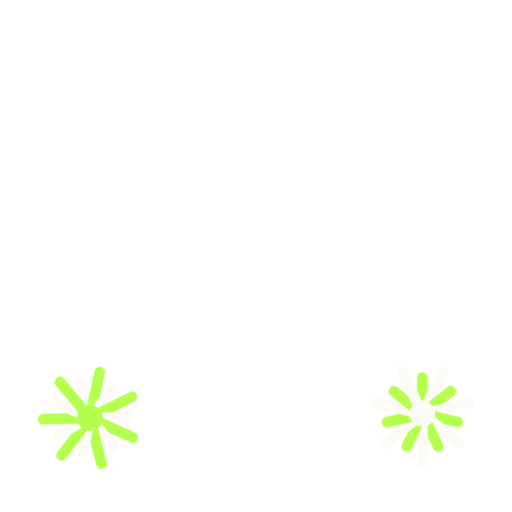
t = 0.00 s
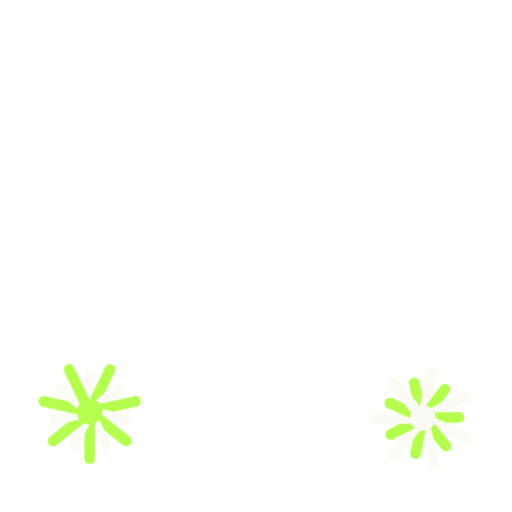
t = 0.21 s
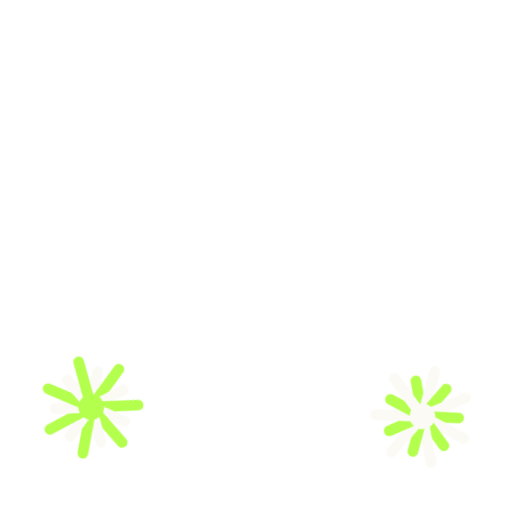
t = 0.32 s
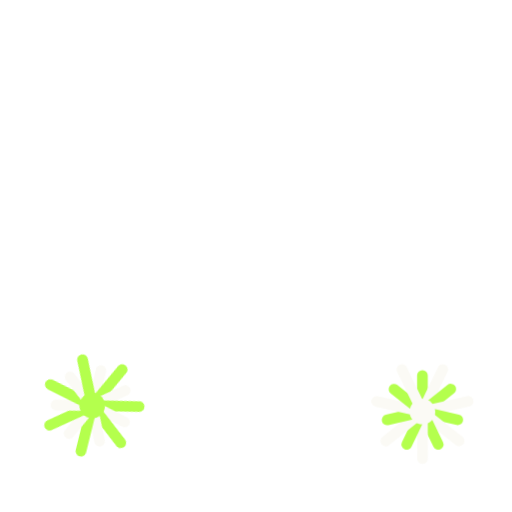
t = 0.42 s
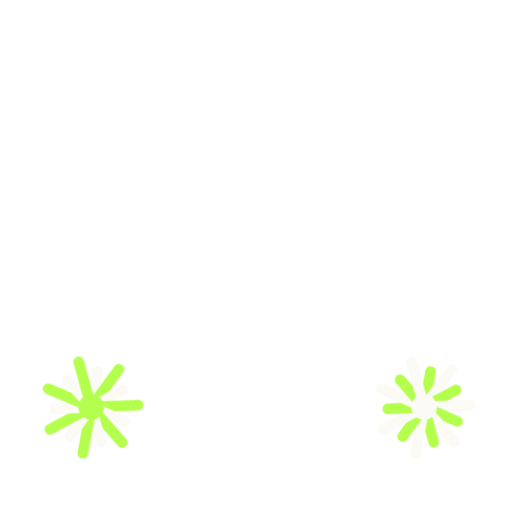
t = 0.53 s

The animated SVG that drew these frames (rendered in a browser with its animation timeline set to each time). Animation: 1 CSS @keyframes rule; one cycle of 0.63 s, repeats indefinitely.

<svg xmlns="http://www.w3.org/2000/svg" viewBox="-120 -120 240 240" width="240" height="240"><title>Pom-Poms</title><style>.fbpompoms-a{transform-box:fill-box;transform-origin:center;animation:fbpompoms-a .42s ease-in-out infinite alternate}.fbpompoms-b{transform-box:fill-box;transform-origin:center;animation:fbpompoms-a .42s .21s ease-in-out infinite alternate}@keyframes fbpompoms-a{from{transform:rotate(-14deg) translateY(2px)}to{transform:rotate(14deg) translateY(-4px)}}@media (prefers-reduced-motion:reduce){*{animation:none!important}}</style><g transform="translate(-78 74)"><g class="fbpompoms-a"><path d="M0 0L0 -17" stroke="#fbfaf5" stroke-width="5" stroke-linecap="round"/><path d="M0 0L9.54 -19.82" stroke="#b4ff4d" stroke-width="5" stroke-linecap="round"/><path d="M0 0L13.29 -10.61" stroke="#fbfaf5" stroke-width="5" stroke-linecap="round"/><path d="M0 0L21.44 -4.91" stroke="#b4ff4d" stroke-width="5" stroke-linecap="round"/><path d="M0 0L16.58 3.77" stroke="#fbfaf5" stroke-width="5" stroke-linecap="round"/><path d="M0 0L17.22 13.7" stroke="#b4ff4d" stroke-width="5" stroke-linecap="round"/><path d="M0 0L7.4 15.31" stroke="#fbfaf5" stroke-width="5" stroke-linecap="round"/><path d="M0 0L0.04 22" stroke="#b4ff4d" stroke-width="5" stroke-linecap="round"/><path d="M0 0L-7.35 15.33" stroke="#fbfaf5" stroke-width="5" stroke-linecap="round"/><path d="M0 0L-17.17 13.76" stroke="#b4ff4d" stroke-width="5" stroke-linecap="round"/><path d="M0 0L-16.56 3.82" stroke="#fbfaf5" stroke-width="5" stroke-linecap="round"/><path d="M0 0L-21.46 -4.84" stroke="#b4ff4d" stroke-width="5" stroke-linecap="round"/><path d="M0 0L-13.32 -10.56" stroke="#fbfaf5" stroke-width="5" stroke-linecap="round"/><path d="M0 0L-9.61 -19.79" stroke="#b4ff4d" stroke-width="5" stroke-linecap="round"/><circle r="6" fill="#b4ff4d"/></g></g><g transform="translate(78 74)"><g class="fbpompoms-b"><path d="M0 0L0 -17" stroke="#b4ff4d" stroke-width="5" stroke-linecap="round"/><path d="M0 0L9.54 -19.82" stroke="#fbfaf5" stroke-width="5" stroke-linecap="round"/><path d="M0 0L13.29 -10.61" stroke="#b4ff4d" stroke-width="5" stroke-linecap="round"/><path d="M0 0L21.44 -4.91" stroke="#fbfaf5" stroke-width="5" stroke-linecap="round"/><path d="M0 0L16.58 3.77" stroke="#b4ff4d" stroke-width="5" stroke-linecap="round"/><path d="M0 0L17.22 13.7" stroke="#fbfaf5" stroke-width="5" stroke-linecap="round"/><path d="M0 0L7.4 15.31" stroke="#b4ff4d" stroke-width="5" stroke-linecap="round"/><path d="M0 0L0.04 22" stroke="#fbfaf5" stroke-width="5" stroke-linecap="round"/><path d="M0 0L-7.35 15.33" stroke="#b4ff4d" stroke-width="5" stroke-linecap="round"/><path d="M0 0L-17.17 13.76" stroke="#fbfaf5" stroke-width="5" stroke-linecap="round"/><path d="M0 0L-16.56 3.82" stroke="#b4ff4d" stroke-width="5" stroke-linecap="round"/><path d="M0 0L-21.46 -4.84" stroke="#fbfaf5" stroke-width="5" stroke-linecap="round"/><path d="M0 0L-13.32 -10.56" stroke="#b4ff4d" stroke-width="5" stroke-linecap="round"/><path d="M0 0L-9.61 -19.79" stroke="#fbfaf5" stroke-width="5" stroke-linecap="round"/><circle r="6" fill="#fbfaf5"/></g></g></svg>
